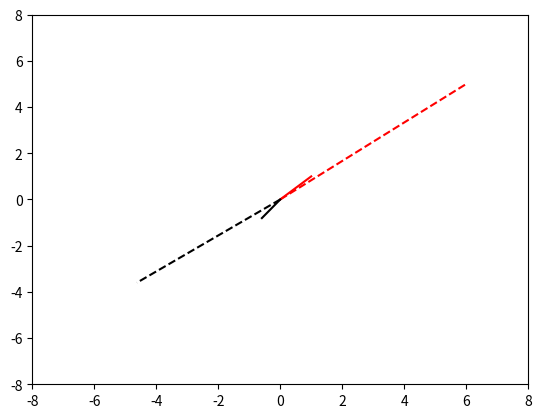
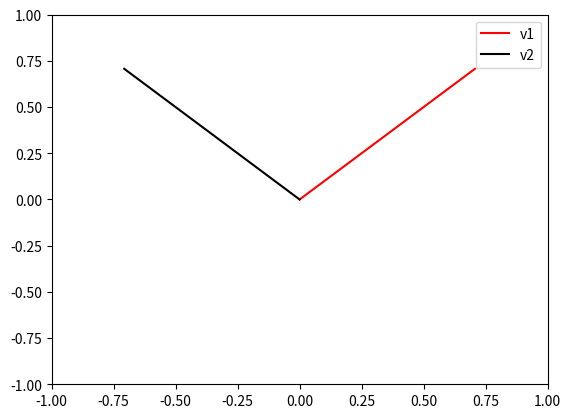
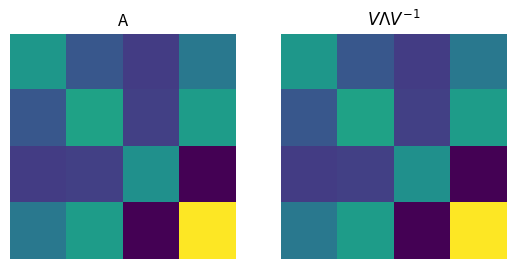
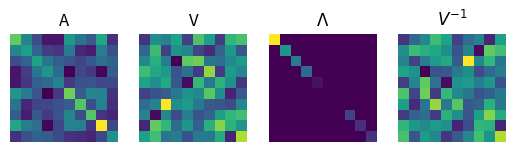
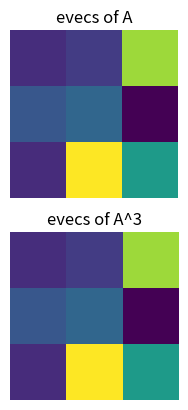
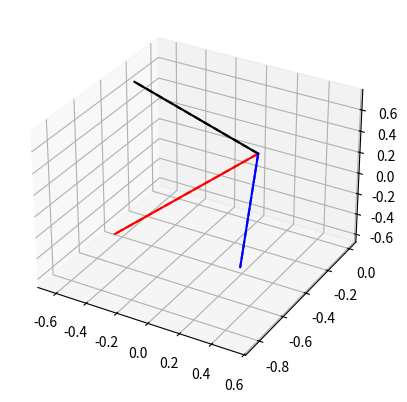
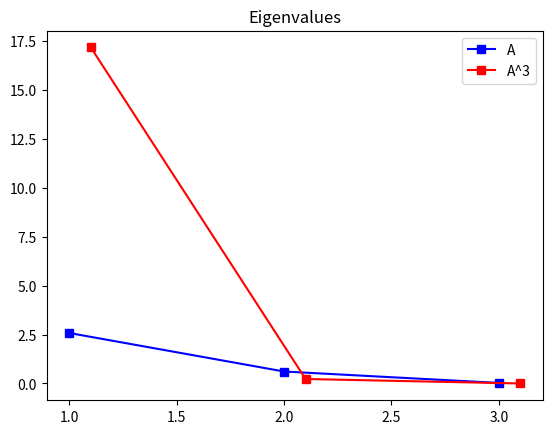
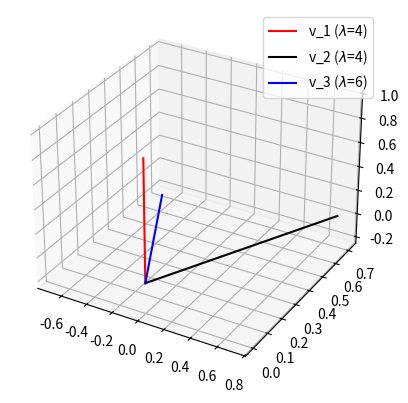

The matplotlib source for these figures, in order: (Note: this script raises an exception after producing the figures.)
# -*- coding: utf-8 -*-
# Auto-generated from 'LA_eig_allCode.ipynb' on 2025-08-08T15:22:58
# Source: code cells extracted; markdown preserved as comments.

# %% [markdown]
# #     COURSE: Linear algebra: theory and implementation
# ##    SECTION: Eigendecomposition
# 
# #### Instructor: sincxpress.com
# ##### Course url: https://www.udemy.com/course/linear-algebra-theory-and-implementation/?couponCode=202110

# In [1]
import numpy as np
import matplotlib.pyplot as plt
from sympy import *

# %% [markdown]
# 
# ---
# # VIDEO: Finding eigenvalues
# ---

# In [2]
# matrix
A = [ [1,5], [2,3] ]

# extract the eigenvalues
eigvals = np.linalg.eig(A)

# note that the eigenvalues are in the first element of eigvals:
print(eigvals[0])


# specify two vectors
v1 = np.array([ 1,1 ])    # is an eigenvector!
v2 = np.random.randn(2) # unlikely to be an eigenvector
v2 = v2/np.linalg.norm(v2)# unit length for convenience

# compute Av
Av1 = A@v1
Av2 = A@v2


# plot the vectors and Av
plt.plot([0,v1[0]] ,[0,v1[1]],'r')
plt.plot([0,Av1[0]],[0,Av1[1]],'r--')
plt.plot([0,v2[0]] ,[0,v2[1]],'k')
plt.plot([0,Av2[0]],[0,Av2[1]],'k--')

plt.axis([-8,8,-8,8])
plt.show()

# In [3]
# confirm eigenvalues for a 3x3 matrix

# specify matrix
A = [ [-2,  2, -3 ],
      [-4,  1, -6 ],
      [-1, -2,  0 ]  ]

# get eigenvalues
evals = np.linalg.eig(A)
print(evals[0])

# In [3]

# %% [markdown]
# 
# ---
# # VIDEO: Finding eigenvectors
# ---

# In [4]
# matrix
A = [ [1,2], [2,1] ]

# eigenvectors (compare with code above)
# note also the differences with MATLAB: different order, evals in vector
evals,evecs = np.linalg.eig(A)
print(evals), print(' ')
print(evecs)

# In [5]
# compute the norm of each eigenvector
mag_v1 = np.sqrt( np.sum( np.square(evecs[:,0])) )
mag_v2 = np.sqrt( np.sum( np.square(evecs[:,1])) )
print(mag_v1,mag_v2)

# plot
plt.plot([0,evecs[0,0]],[0,evecs[1,0]],'r',label='v1')
plt.plot([0,evecs[0,1]],[0,evecs[1,1]],'k',label='v2')


plt.axis([-1,1,-1,1])
plt.legend()
plt.show()

# %% [markdown]
# 
# ---
# # VIDEO: Diagonalization
# ---

# In [6]
## eigendecomposition of A

# make a symmetric matrix
A = np.round(10*np.random.randn(4,4))
A = A.T@A

# eigendecomposition
evals,evecs = np.linalg.eig(A)

# test reconstruction
Ap = evecs @ np.diag(evals) @ np.linalg.inv(evecs)


# plot
plt.subplot(121)
plt.imshow(A)
plt.axis('off')
plt.title('A')

plt.subplot(122)
plt.imshow(Ap)
plt.axis('off')
plt.title('$V\Lambda V^{-1}$')

plt.show()

# subtract the two (should be zero with rounding errors)
recondiff = A-Ap

# reconstruction error (note the numerical inaccuracies)
rmsA = np.sqrt( np.mean(np.square( np.reshape(recondiff,(1,-1)) )) )

print('Reconstruction RMS:', rmsA)

# In [7]
## diagonalization in images

# A matrix
A = np.random.randn(10,10)
A = A.T@A

# eigendecomposition
D,V = np.linalg.eig(A)

# show the results
plt.subplot(141)
plt.imshow(A)
plt.title('A')
plt.axis('off')

plt.subplot(142)
plt.imshow(V)
plt.title('V')
plt.axis('off')

plt.subplot(143)
plt.imshow(np.diag(D))
plt.title('$\Lambda$')
plt.axis('off')

plt.subplot(144)
plt.imshow(np.linalg.inv(V))
plt.title('$V^{-1}$')
plt.axis('off')

plt.show()

# %% [markdown]
# 
# ---
# # VIDEO: Matrix powers via diagonalization
# ---

# In [8]
## matrix powers

A = np.random.rand(2,2)

# compute matrix power directly
print( np.linalg.matrix_power(A,3) ) # A@A@A
print(' ')

# and via eigendecomposition
D,V = np.linalg.eig(A)
D = np.diag(D)

# reproduce via diagonalization
print(V @ np.linalg.matrix_power(D,3) @ np.linalg.inv(V) )

# In [9]
## eigenvalues of A and A^3

# create a symmetric matrix
A = np.random.rand(3,3)
A = A@A.T

D,V   = np.linalg.eig(A)
D3,V3 = np.linalg.eig( A@A@A )

print(V), print(' ')
print(V3)

plt.subplot(221)
plt.imshow(V)
plt.axis('off')
plt.title('evecs of A')

plt.subplot(223)
plt.imshow(V3)
plt.axis('off')
plt.title('evecs of A^3')

plt.show()

# In [10]
## plot the eigenvectors and eigenvalues

fig = plt.figure()
ax = fig.add_subplot(projection='3d')

# plot eigenvectors of A
ax.plot([0,V[0,0]],[0,V[1,0]],[0,V[2,0]],'r')
ax.plot([0,V[0,1]],[0,V[1,1]],[0,V[2,1]],'k')
ax.plot([0,V[0,2]],[0,V[1,2]],[0,V[2,2]],'b')

# plot eigenvectors of A^3
ax.plot([0,V3[0,0]],[0,V3[1,0]],[0,V3[2,0]],'r--')
ax.plot([0,V3[0,1]],[0,V3[1,1]],[0,V3[2,1]],'k--')
ax.plot([0,V3[0,2]],[0,V3[1,2]],[0,V3[2,2]],'b--')

plt.show()

## show the eigenvalues
plt.plot([1,2,3],D,'bs-',label='A')
plt.plot([1.1,2.1,3.1],D3,'rs-',label='A^3')
plt.title('Eigenvalues')
plt.legend()
plt.show()

# In [11]
print(D), print(' ')
print(D3), print(' ')
print(D**3)

# In [11]

# %% [markdown]
# 
# ---
# # VIDEO: Eigenvectors of repeated eigenvalues
# ---

# In [12]
### Note about this cell: you need first to run the following cell,
#   then come back and run this one!

# a matrix
A = [ [ 5,  -1,  0], 
      [-1,   5,  0],
      [1/3,-1/3, 4] ]

# its eigendecomposition
D,V = np.linalg.eig(A)

# sort eigenvalues
i = np.argsort(D)
D = D[i]
V = V[:,i]


## plot eigenvectors
fig = plt.figure()
ax = fig.add_subplot(projection='3d')

# plot eigenvectors of A
ax.plot([0,V[0,0]],[0,V[1,0]],[0,V[2,0]],'r',label='v_1 ($\lambda$=%g)' %D[0])
ax.plot([0,V[0,1]],[0,V[1,1]],[0,V[2,1]],'k',label='v_2 ($\lambda$=%g)' %D[1])
ax.plot([0,V[0,2]],[0,V[1,2]],[0,V[2,2]],'b',label='v_3 ($\lambda$=%g)' %D[2])
plt.legend()

# plot subspace spanned by same-eigenvalued eigenvectors
plot_plane(ax, V[:,0],V[:,1],size=3)
ax.set_xlim3d(-1,1)
ax.set_ylim3d(-1,1)
ax.set_zlim3d(-1,1)

plt.show()

# In [ ]
# this code is copy-pasted with some light editing from:
# https://stackoverflow.com/questions/3461869/plot-a-plane-based-on-a-normal-vector-and-a-point-in-matlab-or-matplotlib

from matplotlib.patches import Circle, PathPatch
from matplotlib.transforms import Affine2D
from mpl_toolkits.mplot3d import art3d

def plot_vector(fig, orig, v, color='blue'):
   ax = fig.add_subplot(projection='3d')
   orig = np.array(orig); v=np.array(v)
   ax.quiver(orig[0], orig[1], orig[2], v[0], v[1], v[2],color=color)
   ax.set_xlim(0,10);ax.set_ylim(0,10);ax.set_zlim(0,10)
   ax = fig.add_subplot(projection='3d') 
   return fig

def rotation_matrix(d):
    sin_angle = np.linalg.norm(d)
    if sin_angle == 0:return np.identity(3)
    d /= sin_angle
    eye = np.eye(3)
    ddt = np.outer(d, d)
    skew = np.array([[    0,  d[2],  -d[1]],
                  [-d[2],     0,  d[0]],
                  [d[1], -d[0],    0]], dtype=np.float64)

    M = ddt + np.sqrt(1 - sin_angle**2) * (eye - ddt) + sin_angle * skew
    return M

def pathpatch_2d_to_3d(pathpatch, z, normal):
    if type(normal) is str: #Translate strings to normal vectors
        index = "xyz".index(normal)
        normal = np.roll((1.0,0,0), index)

    normal /= np.linalg.norm(normal) #Make sure the vector is normalised
    path = pathpatch.get_path() #Get the path and the associated transform
    trans = pathpatch.get_patch_transform()

    path = trans.transform_path(path) #Apply the transform

    pathpatch.__class__ = art3d.PathPatch3D #Change the class
    pathpatch._code3d = path.codes #Copy the codes
    pathpatch._facecolor3d = pathpatch.get_facecolor #Get the face color    

    verts = path.vertices #Get the vertices in 2D

    d = np.cross(normal, (0, 0, 1)) #Obtain the rotation vector    
    M = rotation_matrix(d) #Get the rotation matrix

    pathpatch._segment3d = np.array([np.dot(M, (x, y, 0)) + (0, 0, z) for x, y in verts])

def pathpatch_translate(pathpatch, delta):
    pathpatch._segment3d += delta

def plot_plane(ax, point, normal, size=10, color='g'):    
    p = Circle((0, 0), size, facecolor = color, alpha = .8)
    ax.add_patch(p)
    pathpatch_2d_to_3d(p, z=0, normal=normal)
    pathpatch_translate(p, (point[0], point[1], point[2]))


o = np.array([5,5,5])
v = np.array([3,3,3])
n = [0.5, 0.5, 0.5]

from mpl_toolkits.mplot3d import Axes3D

# %% [markdown]
# 
# ---
# # Eigendecomposition of symmetric matrices
# ---

# In [ ]
# create a random matrix
A = np.random.randn(14,14)

# make it symmetric (additive method)
A = A+A.T

# diagonalize it
evals,evecs = np.linalg.eig(A)
print(evecs)
# magnitudes of each vector
print( np.sqrt( sum(evecs**2) ) )

# In [ ]
# and make plots
plt.imshow(A)
plt.axis('off')
plt.title('A')
plt.show()

plt.imshow(evecs)
plt.axis('off')
plt.title('Eigenvectors')
plt.show()

plt.imshow(evecs@evecs.T)
plt.axis('off')
plt.title('VV^T')
plt.show()

# In [ ]

# %% [markdown]
# 
# ---
# # VIDEO: Generalized eigendecomposition
# ---

# In [ ]
import scipy.linalg # kindof annoying, but numpy doesn't do GED

# define matrices
A = np.array([ [3,2], [1,3]])
B = np.array([ [1,1], [4,1]])

# GED
eigvals,eigvecs = scipy.linalg.eig(A,B)


# matrix-vector multiplication
Av = A@eigvecs[:,1]
Bv = B@eigvecs[:,1]
BinvAv = np.linalg.inv(B)@A@eigvecs[:,1]


plt.plot([0,eigvecs[0,1]],[0,eigvecs[1,1]],'k',linewidth=4,label='$v_2$')
plt.plot([0,Av[0]],[0,Av[1]],'r--',linewidth=2,label='$Av_2$')
plt.xlim([-3,3]), plt.ylim([-3,3])
plt.plot([-3,3],[0,0],'k:')
plt.plot([0,0],[-3,3],'k:')
plt.legend()
plt.title('Av')
plt.show()

plt.plot([0,eigvecs[0,1]],[0,eigvecs[1,1]],'k',linewidth=4,label='$v_2$')
plt.plot([0,Bv[0]],[0,Bv[1]],'r--',linewidth=2,label='$Bv_2$')
plt.xlim([-3,3]), plt.ylim([-3,3])
plt.plot([-3,3],[0,0],'k:')
plt.plot([0,0],[-3,3],'k:')
plt.legend()
plt.title('Bv')
plt.show()


plt.plot([0,eigvecs[0,1]],[0,eigvecs[1,1]],'k',linewidth=4,label='$v_2$')
plt.plot([0,BinvAv[0]],[0,BinvAv[1]],'r--',linewidth=2,label='B$^{-1}$Av_2')
plt.xlim([-3,3]), plt.ylim([-3,3])
plt.plot([-3,3],[0,0],'k:')
plt.plot([0,0],[-3,3],'k:')
plt.legend()
plt.title('B$^{-1}$Av')
plt.show()
